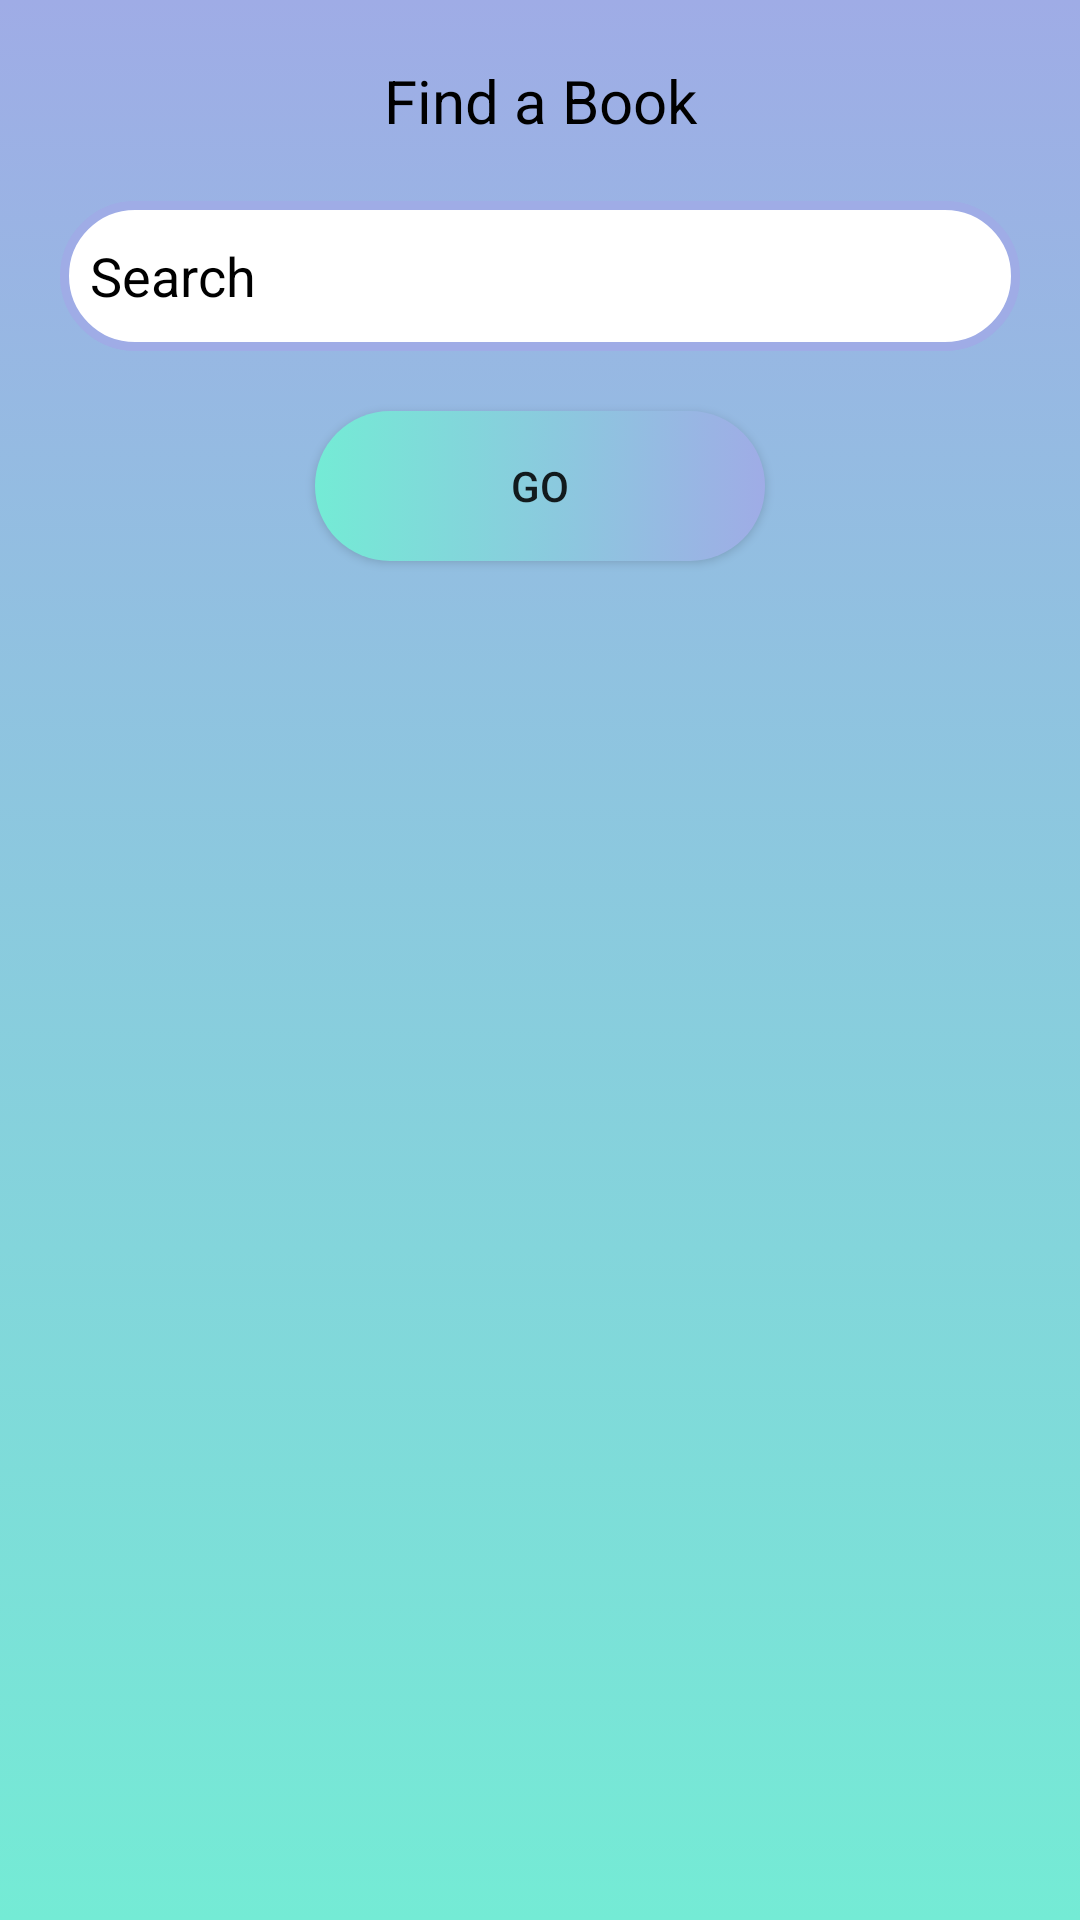

Android layout source for this screen:
<!-- AndroidManifest.xml: application theme Theme.FYP -->
<!-- res/layout/fragment_book.xml -->
<?xml version="1.0" encoding="utf-8"?>
<LinearLayout
    xmlns:android="http://schemas.android.com/apk/res/android"
    xmlns:tools="http://schemas.android.com/tools"
    android:layout_width="match_parent"
    android:layout_height="match_parent"
    android:orientation="vertical"
    android:background="@drawable/gradient_background"
    tools:context=".UI.Calendar.CalActivity">

    <LinearLayout
        android:layout_width="match_parent"
        android:layout_height="wrap_content"
        android:orientation="horizontal"
        android:layout_marginBottom="20dp"
        android:layout_marginTop="20dp">

        <TextView
            android:id="@+id/bookTV"
            android:layout_width="0dp"
            android:layout_weight="2"
            android:layout_height="wrap_content"
            android:text="Find a Book"
            android:textSize="20sp"
            android:textAlignment="center"
            android:textColor="@color/black"/>

    </LinearLayout>

    <EditText
        android:id="@+id/searchETa"
        android:layout_width="match_parent"
        android:layout_height="50dp"
        android:layout_marginLeft="20dp"
        android:layout_marginRight="20dp"
        android:layout_marginBottom="20dp"
        android:padding="10dp"
        android:background="@drawable/custom_textbox"
        android:drawableStart="@drawable/custom_ic_search"
        android:drawablePadding="10dp"
        android:hint="Search"
        android:textColorHint="@color/black" />

    <androidx.appcompat.widget.AppCompatButton
        android:id="@+id/sbtn"
        android:layout_width="150dp"
        android:layout_height="50dp"
        android:layout_marginBottom="20dp"
        android:layout_gravity="center"
        android:layout_below="@id/calendarRecyclerView"
        android:background="@drawable/custom_button1"
        android:text="Go"/>
    <androidx.recyclerview.widget.RecyclerView
        android:id="@+id/idRVBooks"
        android:layout_width="match_parent"
        android:layout_height="match_parent" />

</LinearLayout>
<!-- resources referenced by this layout -->
<resources>
  <color name="black">#FF000000</color>
  <!-- drawable custom_button1 (drawable) -->
  <?xml version="1.0" encoding="utf-8"?>
  <selector xmlns:android="http://schemas.android.com/apk/res/android">
  
      <item>
          <shape android:shape="rectangle">
              <gradient android:startColor="@color/custom2" android:endColor="@color/custom1"/>
              <corners android:radius="50dp"/>
          </shape>
      </item>
  
  </selector>
  <!-- drawable custom_textbox (drawable) -->
  <?xml version="1.0" encoding="utf-8"?>
  <selector xmlns:android="http://schemas.android.com/apk/res/android">
  
      <item android:state_enabled="true"  android:state_focused="true">
          <shape android:shape="rectangle">
              <solid android:color="@color/white"/>
              <corners android:radius="30dp"/>
              <stroke android:color="@color/custom2" android:width="3dp"/>
          </shape>
      </item>
  
      <item android:state_enabled="true">
          <shape android:shape="rectangle">
              <solid android:color="@color/white"/>
              <corners android:radius="30dp"/>
              <stroke android:color="@color/custom1" android:width="3dp"/>
          </shape>
      </item>
  
  </selector>
  <!-- drawable gradient_background (drawable) -->
  <?xml version="1.0" encoding="utf-8"?>
  <selector xmlns:android="http://schemas.android.com/apk/res/android">
  
      <item>
          <shape>
              <gradient android:angle="90" android:startColor="#74ebd5" android:endColor="#9face6" android:type="linear"/>
          </shape>
      </item>
  
  </selector>
  <style name="Theme.FYP" parent="Theme.MaterialComponents.DayNight.DarkActionBar">
          
          <item name="colorPrimary">@color/custom1</item>
          <item name="colorPrimaryVariant">@color/purple_700</item>
          <item name="colorOnPrimary">@color/white</item>
          
          <item name="colorSecondary">@color/teal_200</item>
          <item name="colorSecondaryVariant">@color/teal_700</item>
          <item name="colorOnSecondary">@color/black</item>
          
          <item name="android:statusBarColor" tools:targetApi="l">?attr/colorPrimaryVariant</item>
          
      </style>
  <color name="custom2">#74ebd5</color>
  <color name="custom1">#9face6</color>
  <color name="white">#FFFFFFFF</color>
  <color name="purple_700">#FF3700B3</color>
  <color name="teal_200">#FF03DAC5</color>
  <color name="teal_700">#FF018786</color>
</resources>
